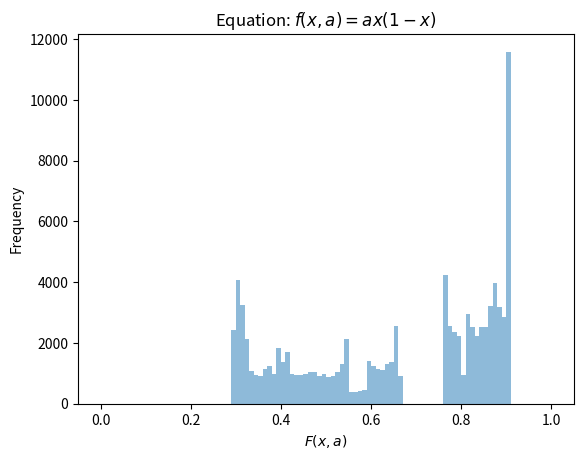

Here is the Python script that generated this plot:
import numpy as np
import matplotlib.pyplot as plt

### INITIALIZATION ##########

def f(x,a):
    return a*x*(1-x)


n_a =  1 #7
min_iter = 100
n_iter = 100000

x_vec = np.zeros(n_iter - min_iter)
y_vec = np.zeros(n_iter - min_iter)
a_vec = np.array([3.64]) # np.array([3.64,3.68,3.72,3.8,3.9,3.99,3.9999]) 

### Histogram Info ###
n_bins = 100
######################

for ii in range(n_a):
    y = 0.5
    
    for jj in range(min_iter):
        y = f(y,a_vec[ii])
    
    for jj in range(n_iter - min_iter):
        y = f(y,a_vec[ii])
        x_vec[jj] = a_vec[ii]
        y_vec[jj] = y
        
    plt.hist(y_vec,np.linspace(0,1,n_bins+1),alpha = 0.5)

# LABEL PLOT #################
plt.title('Equation: $f(x,a) = ax(1-x)$')
plt.xlabel('$F(x,a)$')
plt.ylabel('Frequency')
plt.show()